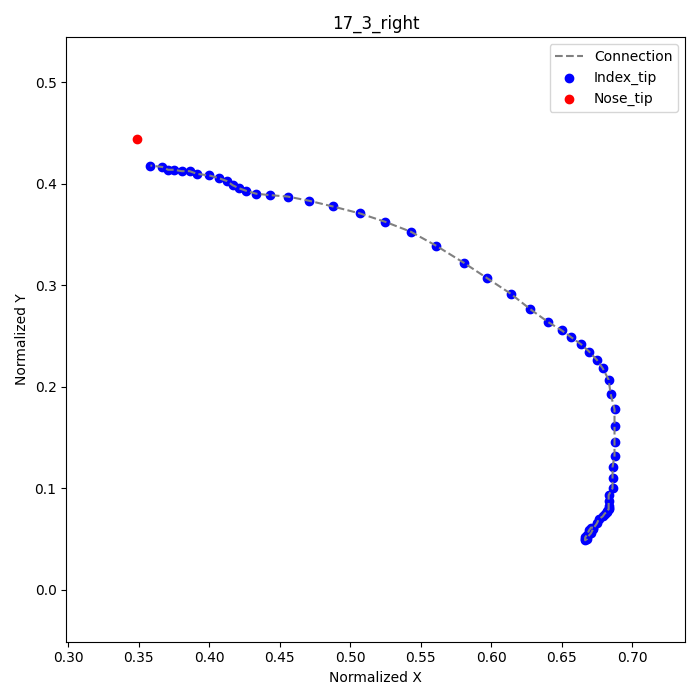

Data behind this chart, as committed beside it:
frame, index_tip_x, index_tip_y, nose_tip_x, nose_tip_y
1, 0.6722, 0.06111, 0.3486, 0.4444
2, 0.6708, 0.06111, , 
3, 0.6694, 0.05833, , 
4, 0.6681, 0.05417, , 
5, 0.6667, 0.05139, , 
6, 0.6667, 0.05, , 
7, 0.6667, 0.04861, , 
8, 0.6681, 0.05, , 
9, 0.6681, 0.05139, , 
10, 0.6708, 0.05556, , 
11, 0.6722, 0.05972, , 
12, 0.675, 0.06528, , 
13, 0.6764, 0.06944, , 
14, 0.6792, 0.07222, , 
15, 0.6806, 0.075, , 
16, 0.6819, 0.07639, , 
17, 0.6819, 0.07778, , 
18, 0.6833, 0.07917, , 
19, 0.6833, 0.08056, , 
20, 0.6833, 0.08194, , 
21, 0.6833, 0.0875, , 
22, 0.6833, 0.09306, , 
23, 0.6861, 0.1, , 
24, 0.6861, 0.1097, , 
25, 0.6861, 0.1208, , 
26, 0.6875, 0.1319, , 
27, 0.6875, 0.1458, , 
28, 0.6875, 0.1611, , 
29, 0.6875, 0.1778, , 
30, 0.6847, 0.1931, , 
31, 0.6833, 0.2069, , 
32, 0.6792, 0.2181, , 
33, 0.675, 0.2264, , 
34, 0.6694, 0.2347, , 
35, 0.6639, 0.2417, , 
36, 0.6569, 0.2486, , 
37, 0.65, 0.2556, , 
38, 0.6403, 0.2639, , 
39, 0.6278, 0.2764, , 
40, 0.6139, 0.2917, , 
41, 0.5972, 0.3069, , 
42, 0.5806, 0.3222, , 
43, 0.5611, 0.3389, , 
44, 0.5431, 0.3528, , 
45, 0.525, 0.3625, , 
46, 0.5069, 0.3708, , 
47, 0.4875, 0.3778, , 
48, 0.4708, 0.3833, , 
49, 0.4556, 0.3875, , 
50, 0.4431, 0.3889, , 
51, 0.4333, 0.3903, , 
52, 0.4264, 0.3931, , 
53, 0.4208, 0.3958, , 
54, 0.4167, 0.3986, , 
55, 0.4125, 0.4028, , 
56, 0.4069, 0.4056, , 
57, 0.4, 0.4083, , 
58, 0.3917, 0.4097, , 
59, 0.3861, 0.4125, , 
60, 0.3806, 0.4125, , 
... 4 more rows
